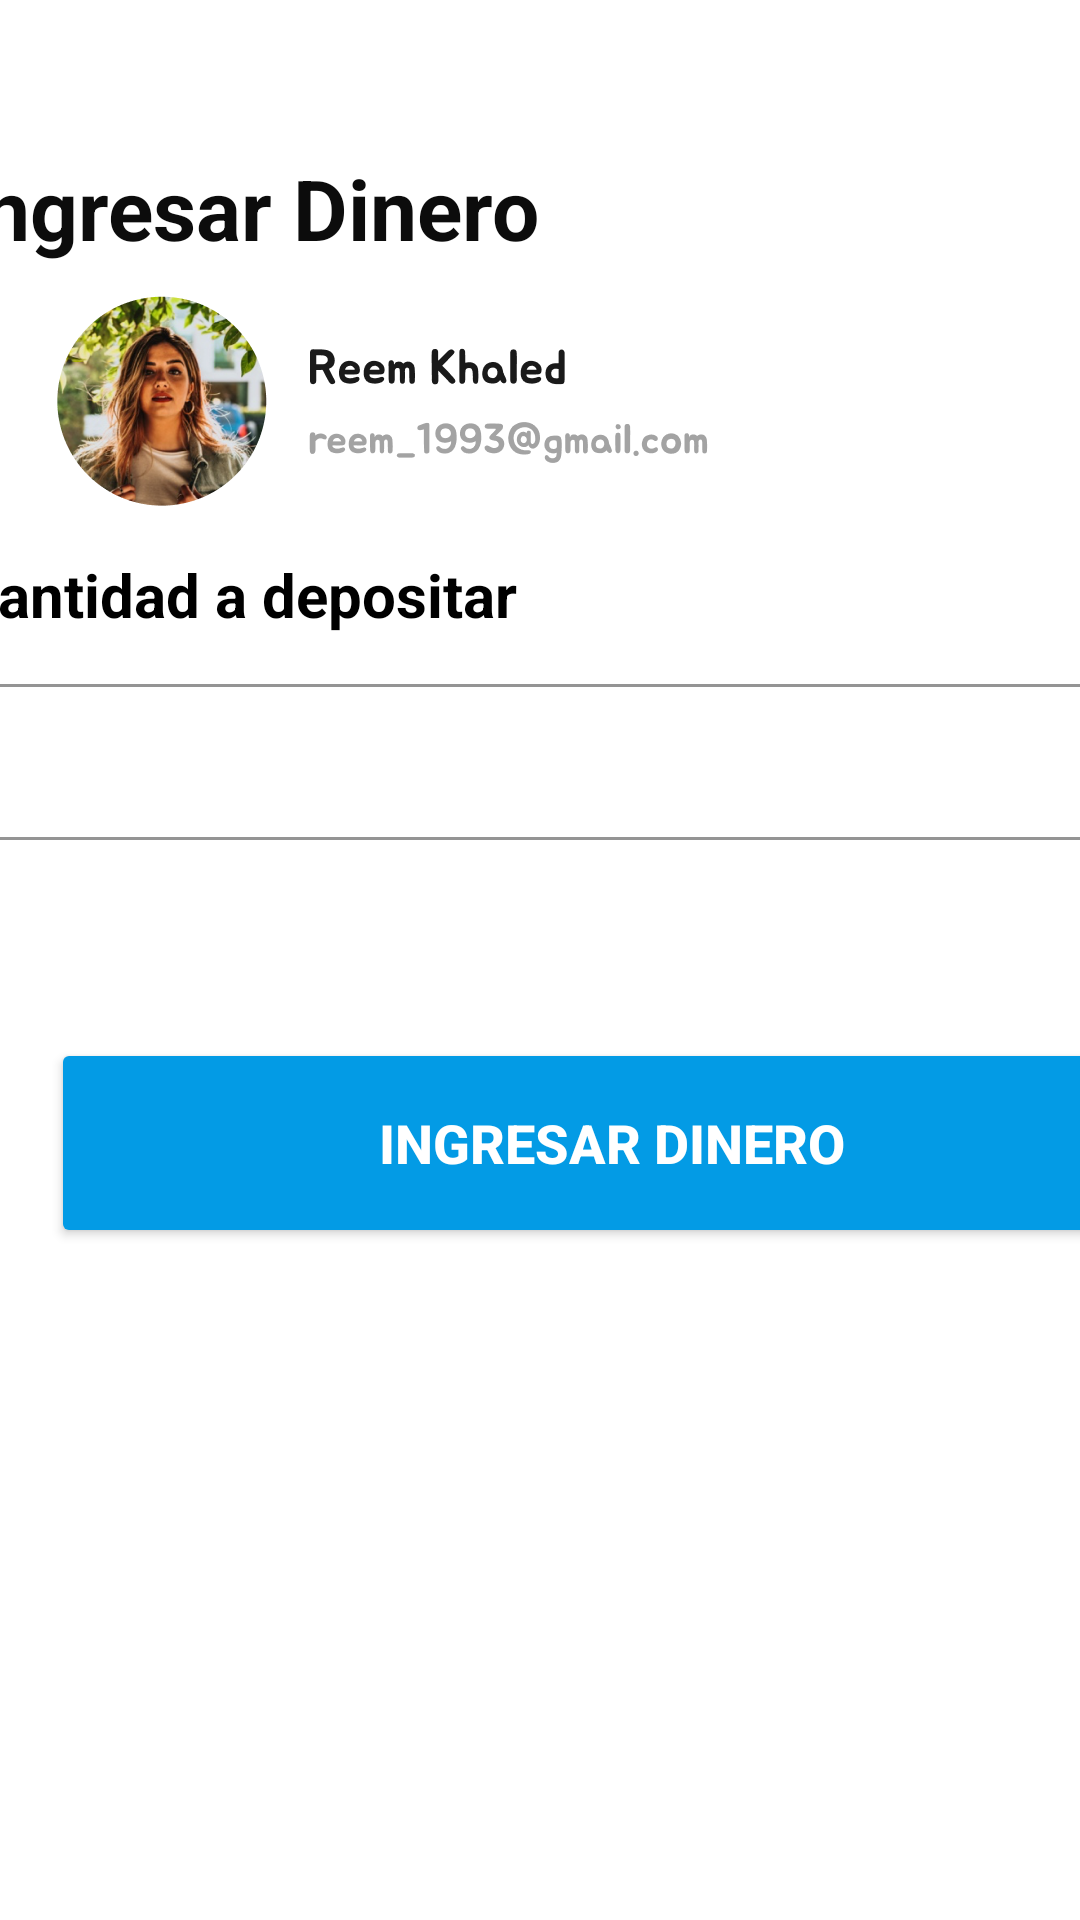

The Android layout XML behind this screen, and the referenced resources:
<!-- AndroidManifest.xml: application theme Theme.AlkeWalletM5. -->
<!-- res/layout/ingresar_activity.xml -->
<?xml version="1.0" encoding="utf-8"?>
<androidx.constraintlayout.widget.ConstraintLayout xmlns:android="http://schemas.android.com/apk/res/android"
    xmlns:app="http://schemas.android.com/apk/res-auto"
    xmlns:tools="http://schemas.android.com/tools"
    android:id="@+id/btnCerrarSesion"
    android:layout_width="match_parent"
    android:layout_height="match_parent"
    android:foregroundTint="@color/black"
    tools:context=".IngresarActivity">

    <LinearLayout
        android:id="@+id/linearLayout20"
        android:layout_width="409dp"
        android:layout_height="94dp"
        android:orientation="vertical"
        app:layout_constraintBottom_toBottomOf="parent"
        app:layout_constraintEnd_toEndOf="parent"
        app:layout_constraintStart_toStartOf="parent"
        app:layout_constraintTop_toTopOf="parent"
        app:layout_constraintVertical_bias="0.001">

        <LinearLayout
            android:layout_width="match_parent"
            android:layout_height="match_parent"
            android:layout_marginTop="50dp"
            android:orientation="horizontal">

            <TextView
                android:id="@+id/textView12"
                android:layout_width="wrap_content"
                android:layout_height="wrap_content"
                android:layout_marginStart="10dp"
                android:layout_weight="1"
                android:text="Ingresar Dinero"
                android:textColor="#F3000000"
                android:textSize="28sp"
                android:textStyle="bold" />

        </LinearLayout>
    </LinearLayout>

    <LinearLayout
        android:id="@+id/linearLayout12"
        android:layout_width="409dp"
        android:layout_height="80dp"
        android:orientation="vertical"
        app:layout_constraintBottom_toBottomOf="@+id/linearLayout15"
        app:layout_constraintEnd_toEndOf="parent"
        app:layout_constraintHorizontal_bias="0.0"
        app:layout_constraintStart_toStartOf="parent"
        app:layout_constraintTop_toBottomOf="@+id/linearLayout20"
        app:layout_constraintVertical_bias="0.0">

        <ImageView
            android:id="@+id/imageView4"
            android:layout_width="wrap_content"
            android:layout_height="wrap_content"
            android:layout_marginEnd="150dp"
            app:srcCompat="@drawable/transferir" />
    </LinearLayout>

    <LinearLayout
        android:id="@+id/linearLayout13"
        android:layout_width="408dp"
        android:layout_height="124dp"
        android:orientation="vertical"
        app:layout_constraintEnd_toEndOf="parent"
        app:layout_constraintStart_toStartOf="parent"
        app:layout_constraintTop_toBottomOf="@+id/linearLayout12">

        <TextView
            android:id="@+id/textView13"
            android:layout_width="match_parent"
            android:layout_height="38dp"
            android:layout_marginStart="10dp"
            android:layout_marginTop="10dp"
            android:text="Cantidad a depositar"
            android:textColor="@color/black"
            android:textSize="20sp"
            android:textStyle="bold" />

        <com.google.android.material.textfield.TextInputLayout
            style="@style/Widget.MaterialComponents.TextInputLayout.OutlinedBox"
            android:layout_width="match_parent"
            android:layout_height="match_parent"
            app:boxStrokeColor="@color/alke">

            <com.google.android.material.textfield.TextInputEditText
                android:id="@+id/textIngresarDinero"
                android:layout_width="387dp"
                android:layout_height="52dp"
                android:layout_marginStart="10dp"
                android:layout_marginEnd="10dp"
                android:inputType="number"
                android:textColor="@color/alke" />
        </com.google.android.material.textfield.TextInputLayout>
    </LinearLayout>

    <LinearLayout
        android:id="@+id/linearLayout15"
        android:layout_width="408dp"
        android:layout_height="310dp"
        android:orientation="vertical"
        app:layout_constraintBottom_toBottomOf="parent"
        app:layout_constraintEnd_toEndOf="parent"
        app:layout_constraintHorizontal_bias="0.0"
        app:layout_constraintStart_toStartOf="parent">

        <Button
            android:id="@+id/btnIngresarDinero"
            android:layout_width="374dp"
            android:layout_height="70dp"
            android:layout_gravity="center_horizontal"
            android:layout_margin="16dp"
            android:backgroundTint="#039BE5"
            android:text="Ingresar Dinero"
            android:textColor="@color/white"
            android:textSize="18sp"
            android:textStyle="bold"
            app:cornerRadius="10dp"
            app:layout_constraintVertical_bias="0.5" />
    </LinearLayout>

</androidx.constraintlayout.widget.ConstraintLayout>
<!-- resources referenced by this layout -->
<resources>
  <color name="alke">#63b8fc</color>
  <color name="black">#FF000000</color>
  <color name="white">#FFFFFFFF</color>
  <!-- drawable transferir: png bitmap (drawable, 102834 bytes) -->
  <style name="Theme.AlkeWalletM5." parent="Theme.MaterialComponents.DayNight.DarkActionBar">
          
          <item name="colorPrimary">@color/alke</item>
  
          
          <item name="colorPrimaryDark">@color/alke</item>
  
          
          <item name="titleTextColor">#FFFFFF</item>
  
      </style>
</resources>
